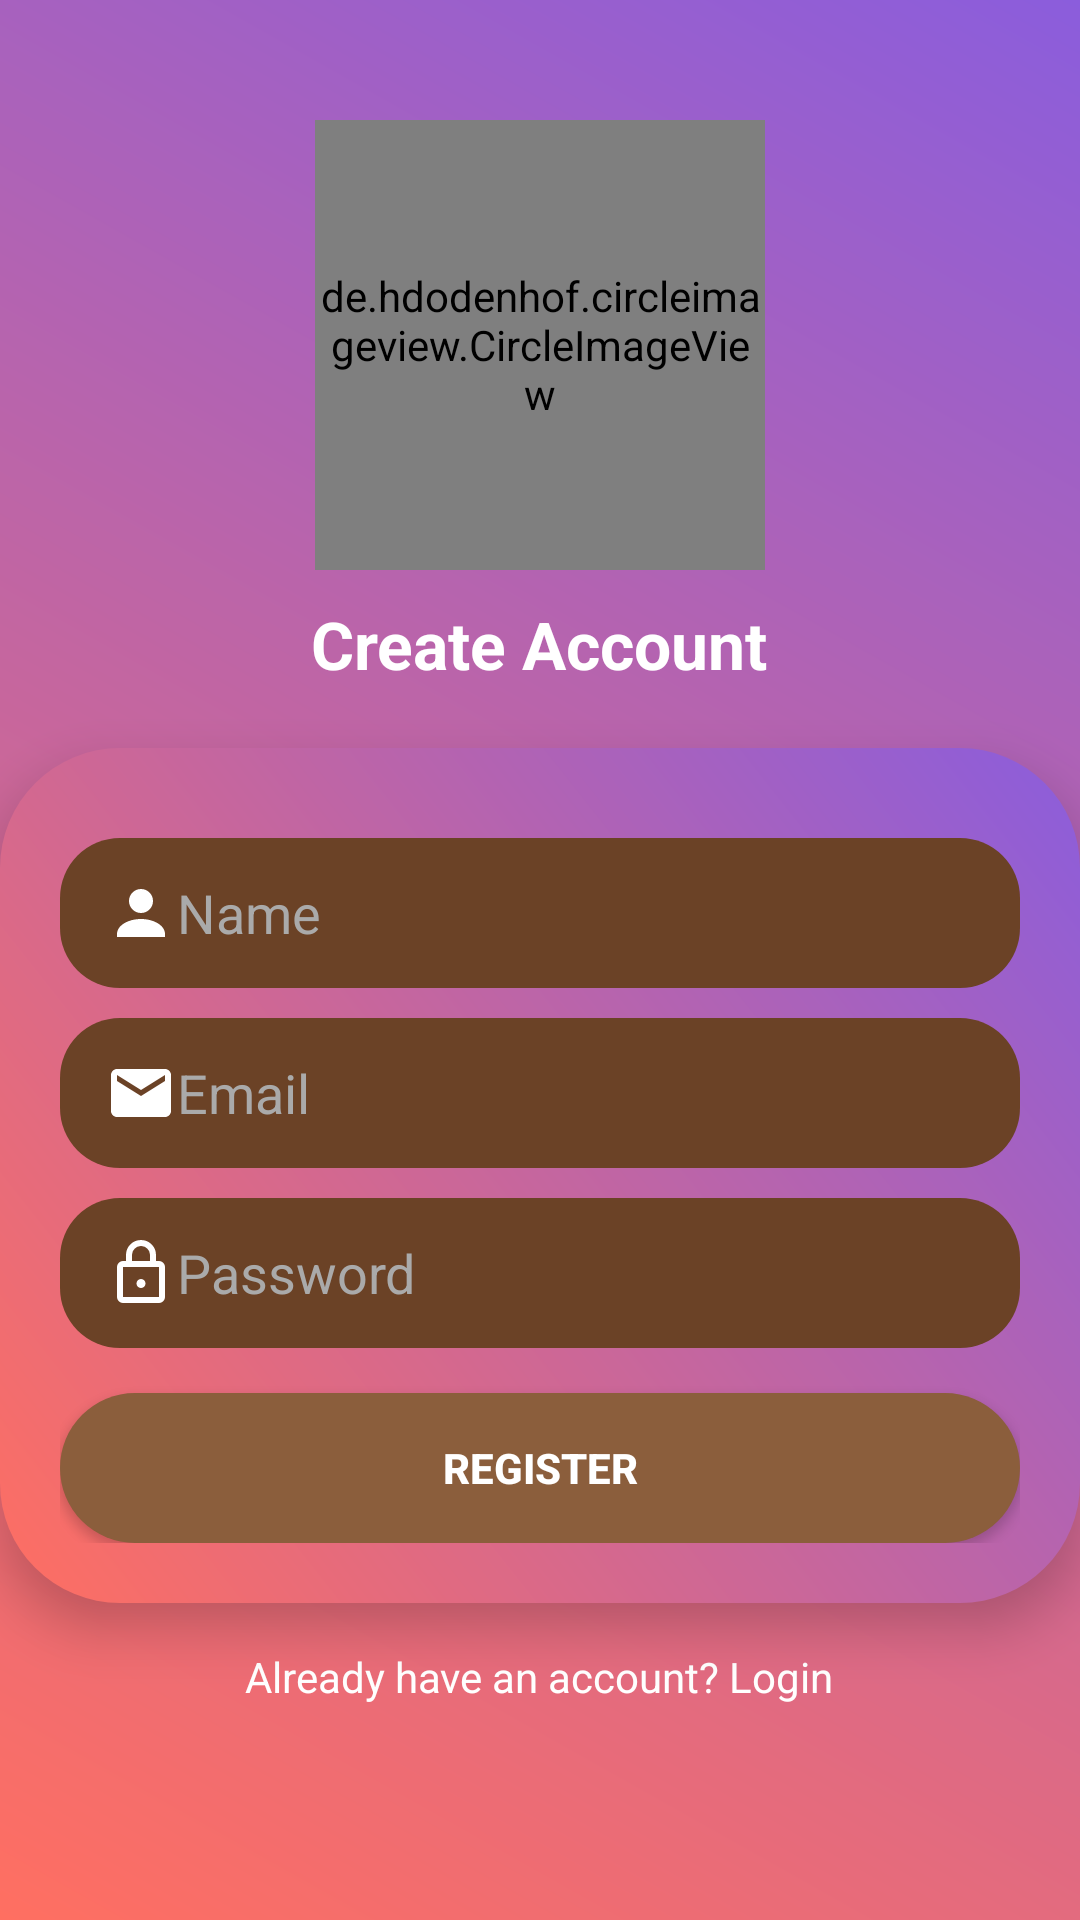

Write the Android layout XML for this screen, with the resource values it uses.
<!-- AndroidManifest.xml: application theme Theme.Cookaroo -->
<!-- res/layout/activity_registration.xml -->
<?xml version="1.0" encoding="utf-8"?>
<RelativeLayout
    xmlns:android="http://schemas.android.com/apk/res/android"
    android:layout_width="match_parent"
    android:layout_height="match_parent"
    android:background="@drawable/gradient_background">


    
    <de.hdodenhof.circleimageview.CircleImageView
        xmlns:app="http://schemas.android.com/apk/res-auto"
        android:id="@+id/topImage"
        android:layout_width="150dp"
        android:layout_height="150dp"
        android:src="@drawable/img_3"
        android:layout_centerHorizontal="true"
        android:layout_marginTop="40dp"
        app:civ_border_width="2dp"
        app:civ_border_color="@android:color/white"/>
    
    <TextView
        android:id="@+id/tvRegisterTitle"
        android:layout_width="wrap_content"
        android:layout_height="wrap_content"
        android:text="Create Account"
        android:textSize="22sp"
        android:textStyle="bold"
        android:textColor="@color/white"
        android:layout_below="@id/topImage"
        android:layout_centerHorizontal="true"
        android:layout_marginTop="10dp"/>

    
    <LinearLayout
        android:id="@+id/registerCard"
        android:layout_width="match_parent"
        android:layout_height="wrap_content"
        android:layout_centerHorizontal="true"
        android:layout_below="@id/tvRegisterTitle"
        android:layout_marginTop="20dp"
        android:background="@drawable/curved_background"
        android:padding="20dp"
        android:elevation="10dp"
        android:orientation="vertical"
        android:gravity="center">

        
        <EditText
            android:id="@+id/etName"
            android:layout_width="match_parent"
            android:layout_height="50dp"
            android:hint="Name"
            android:background="@drawable/edittext_bg"
            android:drawableStart="@drawable/ic_person"
            android:paddingStart="15dp"
            android:textColor="#FFFFFF"
            android:textColorHint="@android:color/darker_gray"
            android:layout_marginTop="10dp"/>

        
        <EditText
            android:id="@+id/etEmail"
            android:layout_width="match_parent"
            android:layout_height="50dp"
            android:hint="Email"
            android:background="@drawable/edittext_bg"
            android:drawableStart="@drawable/ic_email"
            android:paddingStart="15dp"
            android:textColor="#FFFFFF"
            android:textColorHint="@android:color/darker_gray"
            android:layout_marginTop="10dp"/>

        
        <EditText
            android:id="@+id/etPassword"
            android:layout_width="match_parent"
            android:layout_height="50dp"
            android:hint="Password"
            android:background="@drawable/edittext_bg"
            android:drawableStart="@drawable/ic_lock"
            android:paddingStart="15dp"
            android:textColor="#FFFFFF"
            android:textColorHint="@android:color/darker_gray"
            android:layout_marginTop="10dp"
            android:inputType="textPassword"/>

        
        <Button
            android:id="@+id/btnRegister"
            android:layout_width="match_parent"
            android:layout_height="50dp"
            android:text="Register"
            android:background="@drawable/button_bg"
            android:textColor="@android:color/white"
            android:textStyle="bold"
            android:layout_marginTop="15dp"/>

    </LinearLayout>

    
    <TextView
        android:id="@+id/tvLoginRedirect"
        android:layout_width="wrap_content"
        android:layout_height="wrap_content"
        android:text="Already have an account? Login"
        android:textColor="@color/white"
        android:textSize="14sp"
        android:layout_below="@id/registerCard"
        android:layout_centerHorizontal="true"
        android:layout_marginTop="15dp"/>

</RelativeLayout>
<!-- resources referenced by this layout -->
<resources>
  <color name="white">#FFFFFFFF</color>
  <!-- drawable button_bg (drawable) -->
  <selector xmlns:android="http://schemas.android.com/apk/res/android">
      <item android:state_pressed="true">
          <shape>
              <solid android:color="#6B4226"/>
              <corners android:radius="25dp"/>
          </shape>
      </item>
      <item>
          <shape>
              <solid android:color="#8B5E3C"/>
              <corners android:radius="25dp"/>
          </shape>
      </item>
  </selector>
  <!-- drawable curved_background (drawable) -->
  <shape xmlns:android="http://schemas.android.com/apk/res/android">
      <solid android:color="#8B5E3C"/>
      <gradient
          android:angle="45"
          android:startColor="#FF6F61"
          android:endColor="#8B5DDC"
          android:type="linear"/>
      <corners android:radius="40dp"/>
  </shape>
  <!-- drawable edittext_bg (drawable) -->
  <shape xmlns:android="http://schemas.android.com/apk/res/android">
      <solid android:color="#6B4226"/>
      <corners android:radius="20dp"/>
  </shape>
  <!-- drawable gradient_background (drawable) -->
  <?xml version="1.0" encoding="utf-8"?>
  <layer-list xmlns:android="http://schemas.android.com/apk/res/android">
      <item>
          <shape android:shape="rectangle">
              <gradient
                  android:angle="45"
                  android:startColor="#FF6F61"
                  android:endColor="#8B5DDC"
                  android:type="linear"/>
          </shape>
      </item>
  </layer-list>
  <!-- drawable ic_email (drawable) -->
  <?xml version="1.0" encoding="utf-8"?>
  <vector xmlns:android="http://schemas.android.com/apk/res/android"
      android:width="24dp"
      android:height="24dp"
      android:viewportWidth="24"
      android:viewportHeight="24">
  
      <path
          android:fillColor="#FFFFFF"
          android:pathData="M20,4H4C2.9,4 2,4.9 2,6V18C2,19.1 2.9,20 4,20H20C21.1,20 22,19.1 22,18V6C22,4.9 21.1,4 20,4M20,8L12,13L4,8V6L12,11L20,6V8Z"/>
  </vector>
  <!-- drawable ic_lock (drawable) -->
  <?xml version="1.0" encoding="utf-8"?>
  <vector xmlns:android="http://schemas.android.com/apk/res/android"
      android:width="24dp"
      android:height="24dp"
      android:viewportWidth="24"
      android:viewportHeight="24">
  
      <path
          android:fillColor="#FFFFFF"
          android:pathData="M12,17A1.5,1.5 0 0,0 13.5,15.5A1.5,1.5 0 0,0 12,14A1.5,1.5 0 0,0 10.5,15.5A1.5,1.5 0 0,0 12,17M18,8H17V6A5,5 0 0,0 7,6V8H6A2,2 0 0,0 4,10V20A2,2 0 0,0 6,22H18A2,2 0 0,0 20,20V10A2,2 0 0,0 18,8M9,6A3,3 0 0,1 15,6V8H9V6M18,20H6V10H18V20Z"/>
  </vector>
  <!-- drawable ic_person (drawable) -->
  <?xml version="1.0" encoding="utf-8"?>
  <vector xmlns:android="http://schemas.android.com/apk/res/android"
      android:width="24dp"
      android:height="24dp"
      android:viewportWidth="24"
      android:viewportHeight="24">
      <path
          android:fillColor="#FFFFFF"
          android:pathData="M12,12a4,4 0 1,0 -4,-4 4,4 0 0,0 4,4zm0,2c-4.42,0 -8,2.24 -8,5v1h16v-1c0,-2.76 -3.58,-5 -8,-5z"/>
  </vector>
  <!-- drawable img_3: png bitmap (drawable, 561858 bytes) -->
  <style name="Theme.Cookaroo" parent="Base.Theme.Cookaroo" />
  <style name="Base.Theme.Cookaroo" parent="Theme.Material3.DayNight.NoActionBar">
          
          
      </style>
</resources>
